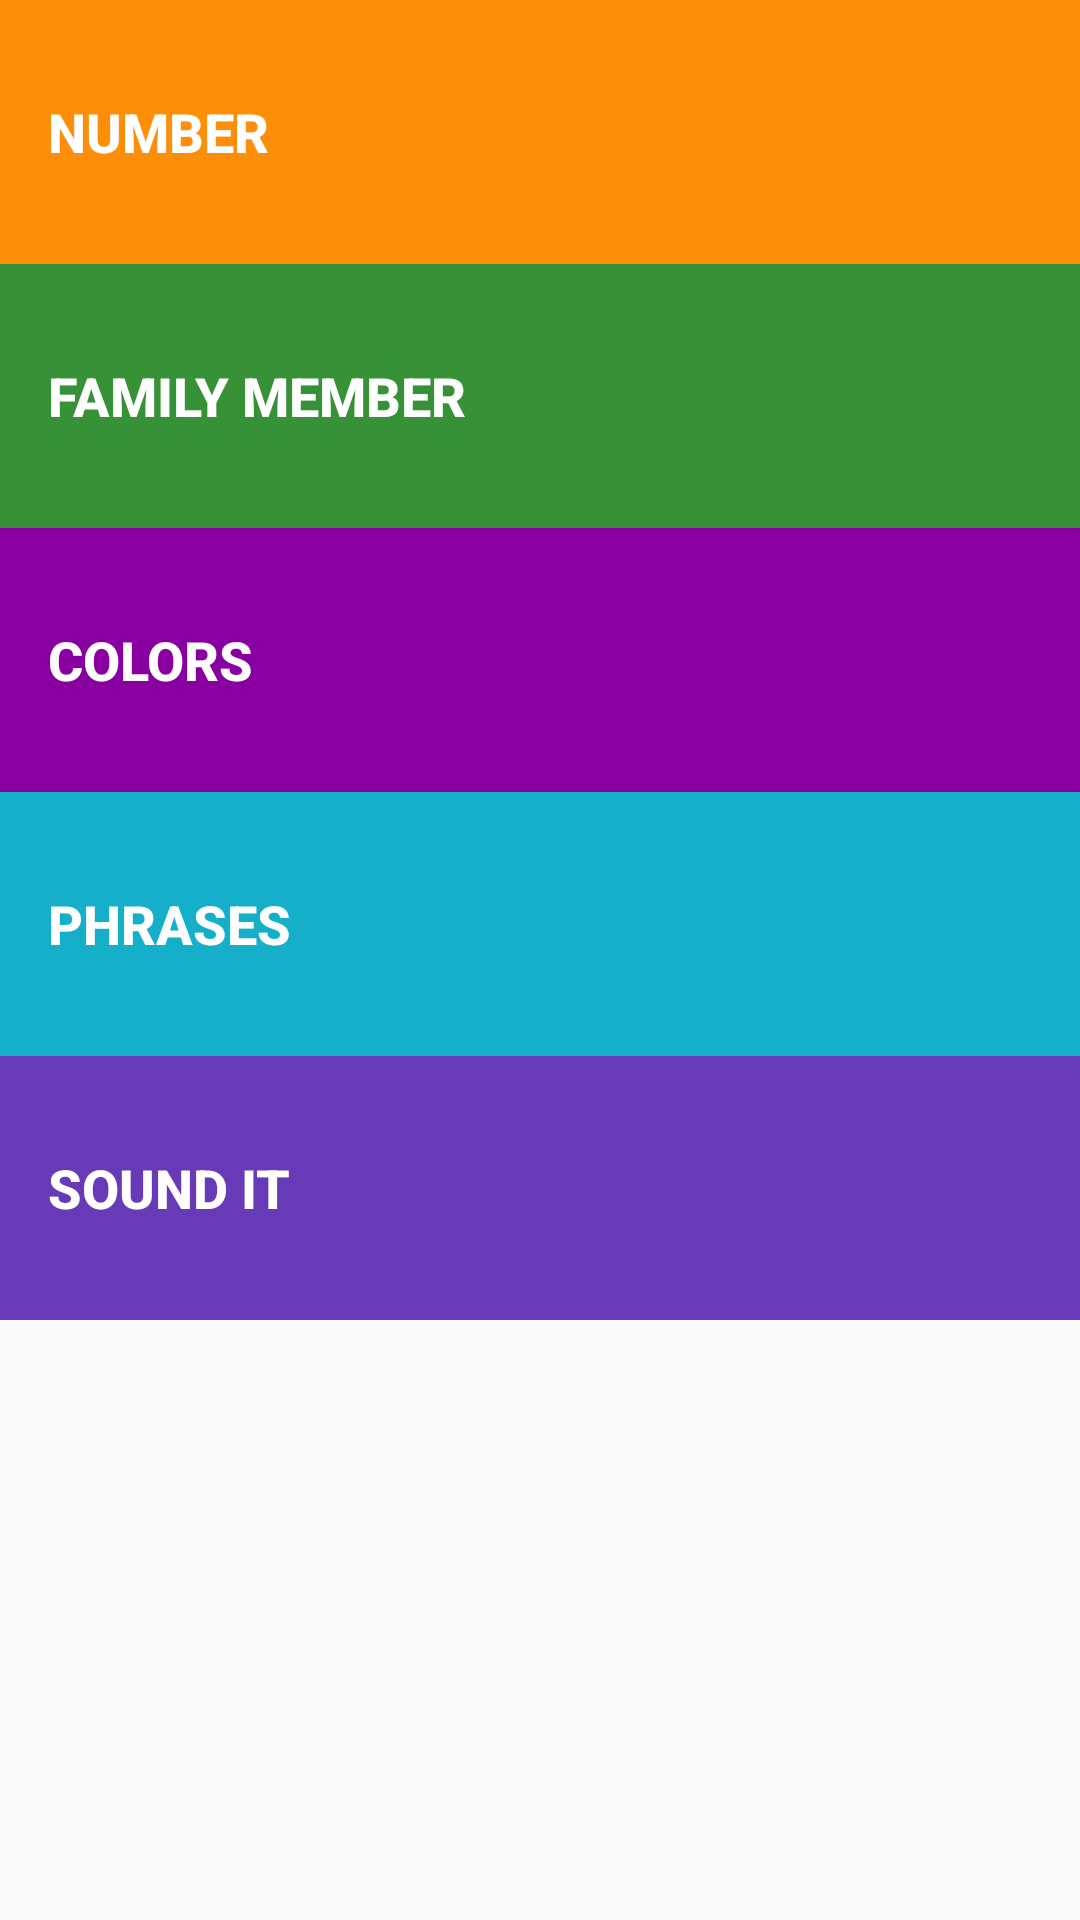

Layout XML and referenced resources for this Android screen:
<!-- AndroidManifest.xml: application theme AppTheme -->
<!-- res/layout/activity_main.xml -->
<?xml version="1.0" encoding="utf-8"?>
<ScrollView xmlns:android="http://schemas.android.com/apk/res/android"
    xmlns:app="http://schemas.android.com/apk/res-auto"
    xmlns:tools="http://schemas.android.com/tools"
    android:layout_width="match_parent"
    android:layout_height="match_parent"
    tools:context=".MainActivity">
    <LinearLayout
        android:layout_width="match_parent"
        android:layout_height="wrap_content"
        android:orientation="vertical">

        <Button android:id="@+id/bTNNumber"
            style="@style/button_color1"
            android:text="@string/number"/>

        <Button android:id="@+id/bTNFamily"
            style="@style/button_color2"
            android:text="@string/family"/>

        <Button android:id="@+id/bTNColors"
            style="@style/button_color3"
            android:text="@string/colors"/>

        <Button android:id="@+id/bTNPhrases"
            style="@style/button_color4"
            android:text="@string/phrases"/>

        <Button android:id="@+id/bTNSound"
            style="@style/button_color5"
            android:text="@string/Sound_it"/>

    </LinearLayout>
</ScrollView>
<!-- resources referenced by this layout -->
<resources>
  <string name="Sound_it">Sound it</string>
  <string name="colors">colors</string>
  <string name="family">Family Member</string>
  <string name="number">Number</string>
  <string name="phrases">phrases</string>
  <style name="button_color1" parent="button">
          <item name="android:background">#fd8e09</item>
  
      </style>
  <style name="button_color2" parent="button">
          <item name="android:background">#379237</item>
      </style>
  <style name="button_color3" parent="button">
          <item name="android:background">#8800a0</item>
      </style>
  <style name="button_color4" parent="button">
          <item name="android:background">#16afca</item>
      </style>
  <style name="button_color5" parent="button">
          <item name="android:background">#673AB7</item>
      </style>
  <style name="AppTheme" parent="Theme.AppCompat.Light.DarkActionBar">
          
          <item name="colorPrimary">#795548</item>
          <item name="colorPrimaryDark">#5D4037</item>
          <item name="colorAccent">#795548</item>
      </style>
  <style name="button">
          <item name="textAllCaps">true</item>
          <item name="android:textSize">18sp</item>
          <item name="android:layout_height">88dp</item>
          <item name="android:textStyle">bold</item>
          <item name="android:textColor">#ffffff</item>
          <item name="android:layout_width">match_parent</item>
          <item name="android:gravity">center_vertical</item>
          <item name="android:paddingStart">16dp</item>
      </style>
</resources>
